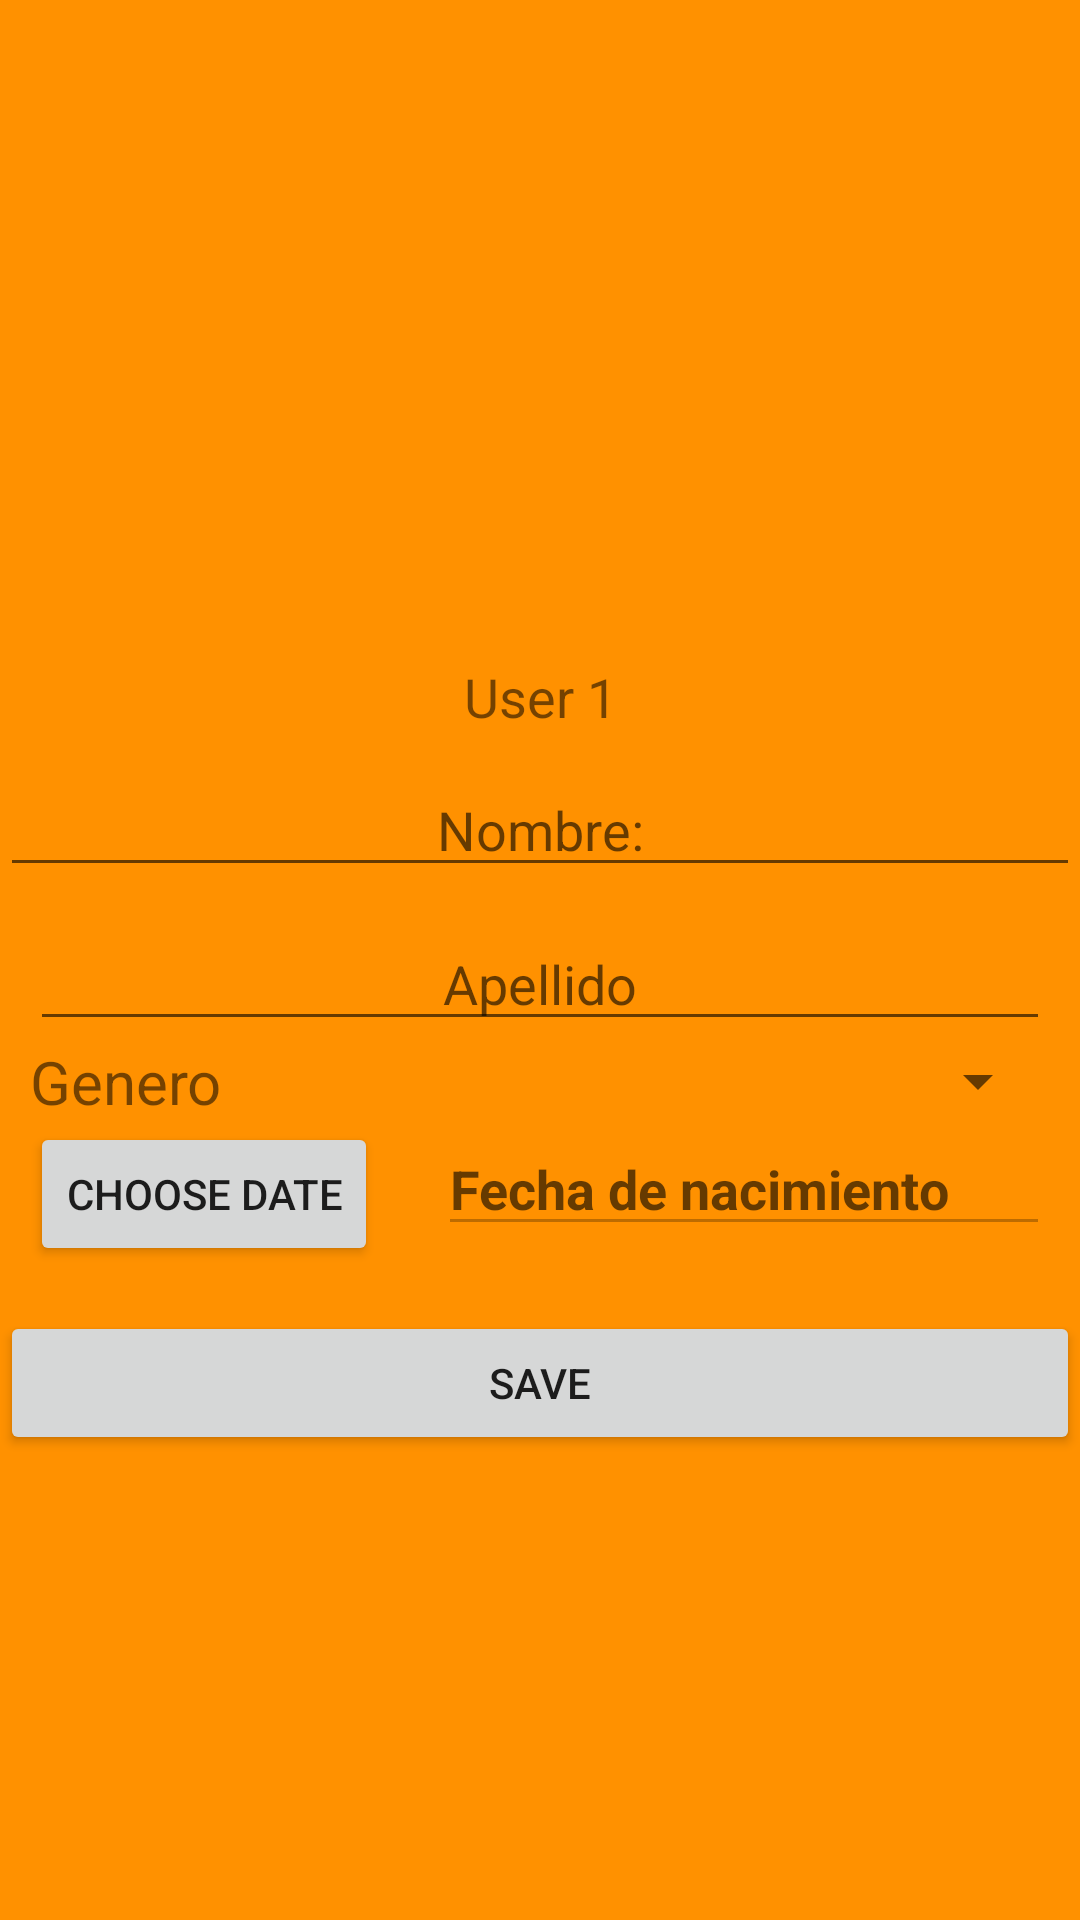

Layout XML and referenced resources for this Android screen:
<!-- AndroidManifest.xml: application theme AppTheme -->
<!-- res/layout/activity_main.xml -->
<?xml version="1.0" encoding="utf-8"?>
<ScrollView
    xmlns:android="http://schemas.android.com/apk/res/android"
    xmlns:tools="http://schemas.android.com/tools"
    android:layout_width="match_parent"
    android:layout_height="match_parent"
    android:background="#ff9100"
    tools:context=".MainActivity">

    <LinearLayout
        android:orientation="vertical"
        android:layout_width="match_parent"
        android:layout_height="wrap_content"
        >

    <ImageView
        android:id="@+id/ImageViewMain"
        android:layout_width="200dp"
        android:layout_height="200dp"
        android:layout_marginTop="10dp"
        android:layout_gravity="center"
        android:contentDescription="@string/descripcion"
        android:src="@drawable/ico"
         />
    <TextView
        android:text="@string/User"
        android:textSize="18sp"
        android:layout_width="match_parent"
        android:layout_marginTop="10dp"
        android:textAlignment="center"
        style="@style/margins"
        android:layout_height="wrap_content"
        />

    <EditText
        android:id="@+id/txtName"
        android:layout_width="match_parent"
        android:layout_height="wrap_content"
        android:layout_marginTop="10dp"
        android:textAlignment="center"
        android:inputType="textPersonName"
        android:hint="@string/Nombre"
        />
    <EditText
        android:id="@+id/txtLastName"
        android:layout_width="match_parent"
        android:layout_height="wrap_content"
        android:layout_marginTop="10dp"
        style="@style/margins"
        android:textAlignment="center"
        android:hint="@string/apellido"
        android:inputType="textPersonName" />
        <LinearLayout
            android:orientation="horizontal"
            android:layout_height="wrap_content"
            android:layout_width="match_parent"
            >
            <TextView
                android:text="@string/genero"
                android:layout_width="wrap_content"
                android:layout_height="wrap_content"
                android:textSize="20sp"
                style="@style/margins"
                android:layout_weight="2"
                />
            <Spinner
                android:id="@+id/Gender"
                android:layout_width="wrap_content"
                android:layout_height="wrap_content"
                android:layout_gravity="center"
                style="@style/margins"
                android:layout_weight="3"
                />
        </LinearLayout>
        <LinearLayout
            android:orientation="horizontal"
            android:layout_width="match_parent"
            android:layout_height="wrap_content"
            >
            <Button
                android:id="@+id/fechaBtn"
                android:layout_height="wrap_content"
                android:layout_width="wrap_content"
                style="@style/margins"
                android:onClick="setFecha"
                android:text="@string/date"
                />
            <EditText
                android:id="@+id/getFecha"
                android:textStyle="bold"
                android:layout_width="match_parent"
                android:layout_height="wrap_content"
                style="@style/margins"
                android:textColor="@android:color/black"
                android:hint="@string/fechaNacimiento"
                android:inputType="date"
                android:enabled="false"
                />
        </LinearLayout>

        <Button
            android:id="@+id/Listo"
            android:layout_marginTop="15dp"
            android:layout_width="match_parent"
            android:layout_height="wrap_content"
            android:text="@string/send"
            android:layout_gravity="center"
            android:onClick="saveButton"
            />
    </LinearLayout>

</ScrollView>
<!-- resources referenced by this layout -->
<resources>
  <string name="Nombre">Nombre:</string>
  <string name="User">User 1</string>
  <string name="apellido">Apellido</string>
  <string name="date">Choose date</string>
  <string name="descripcion">Foto del usuario</string>
  <string name="fechaNacimiento">Fecha de nacimiento</string>
  <string name="genero">Genero</string>
  <string name="send">Save</string>
  <style name="margins">
          <item name="android:layout_marginRight">10dp</item>
          <item name="android:layout_marginLeft">10dp</item>
      </style>
  <style name="AppTheme" parent="Theme.AppCompat.Light.DarkActionBar">
          
          <item name="colorPrimary">@color/colorPrimary</item>
          <item name="colorPrimaryDark">@color/colorPrimaryDark</item>
          <item name="colorAccent">@color/colorAccent</item>
      </style>
  <color name="colorPrimary">#e91e63</color>
  <color name="colorPrimaryDark">#148ab9</color>
  <color name="colorAccent">#FF4081</color>
</resources>
